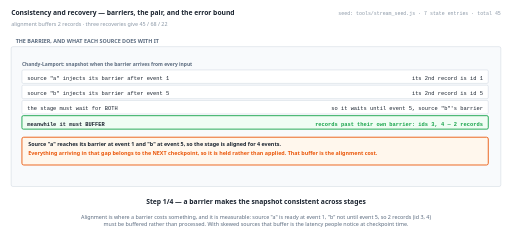
t = 0.00 s
t = 1.38 s: frame unchanged from t = 0.00 s, image omitted
t = 2.75 s: frame unchanged from t = 0.00 s, image omitted
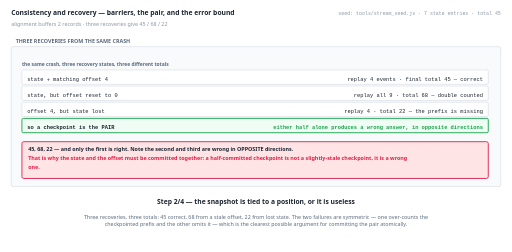
t = 5.50 s
t = 6.88 s: frame unchanged from t = 5.50 s, image omitted
t = 8.25 s: frame unchanged from t = 5.50 s, image omitted

The animated SVG that drew these frames (rendered in a browser with its animation timeline set to each time). Animation: 4 SMIL elements (animate=4); frames cover the first 8.25 s, repeats indefinitely.

<svg xmlns="http://www.w3.org/2000/svg" viewBox="0 0 1140 562" width="1140" height="562" role="img" aria-label="animated walkthrough"><rect width="1140" height="562" fill="#ffffff"/><g><animate attributeName="opacity" dur="22s" repeatCount="indefinite" calcMode="discrete" values="1;1;0;0" keyTimes="0;0.25;0.25;1"/><text x="24" y="34" font-family="system-ui,-apple-system,Segoe UI,sans-serif" font-size="15" font-weight="700" fill="#1b2430" text-anchor="start">Consistency and recovery — barriers, the pair, and the error bound</text><text x="24" y="58" font-family="system-ui,-apple-system,Segoe UI,sans-serif" font-size="12" font-weight="400" fill="#8a97a6" text-anchor="start">alignment buffers 2 records · three recoveries give 45 / 68 / 22</text><text x="1116" y="34" font-family="ui-monospace,SFMono-Regular,Menlo,Consolas,monospace" font-size="11" font-weight="400" fill="#8a97a6" text-anchor="end">seed: tools/stream_seed.js · 7 state entries · total 45</text><rect x="24" y="104" width="1092" height="312" rx="4" fill="#f8fafc" stroke="#c6d0db" stroke-width="1"/><text x="34" y="96" font-family="system-ui,-apple-system,Segoe UI,sans-serif" font-size="12" font-weight="700" fill="#5b6b7f" text-anchor="start">THE BARRIER, AND WHAT EACH SOURCE DOES WITH IT</text><text x="48" y="148" font-family="system-ui,-apple-system,Segoe UI,sans-serif" font-size="11" font-weight="700" fill="#5b6b7f" text-anchor="start">Chandy-Lamport: snapshot when the barrier arrives from every input</text><rect x="48" y="156" width="1040" height="30" rx="3" fill="#ffffff" stroke="#c6d0db" stroke-width="1"/><text x="60" y="178" font-family="ui-monospace,SFMono-Regular,Menlo,Consolas,monospace" font-size="12" font-weight="400" fill="#1b2430" text-anchor="start">source "a" injects its barrier after event 1</text><text x="1076" y="178" font-family="ui-monospace,SFMono-Regular,Menlo,Consolas,monospace" font-size="12" font-weight="400" fill="#1b2430" text-anchor="end">its 2nd record is id 1</text><rect x="48" y="190" width="1040" height="30" rx="3" fill="#ffffff" stroke="#c6d0db" stroke-width="1"/><text x="60" y="212" font-family="ui-monospace,SFMono-Regular,Menlo,Consolas,monospace" font-size="12" font-weight="400" fill="#1b2430" text-anchor="start">source "b" injects its barrier after event 5</text><text x="1076" y="212" font-family="ui-monospace,SFMono-Regular,Menlo,Consolas,monospace" font-size="12" font-weight="400" fill="#1b2430" text-anchor="end">its 2nd record is id 5</text><rect x="48" y="224" width="1040" height="30" rx="3" fill="#ffffff" stroke="#c6d0db" stroke-width="1"/><text x="60" y="246" font-family="ui-monospace,SFMono-Regular,Menlo,Consolas,monospace" font-size="12" font-weight="400" fill="#1b2430" text-anchor="start">the stage must wait for BOTH</text><text x="1076" y="246" font-family="ui-monospace,SFMono-Regular,Menlo,Consolas,monospace" font-size="12" font-weight="400" fill="#1b2430" text-anchor="end">so it waits until event 5, source "b"'s barrier</text><rect x="48" y="258" width="1040" height="30" rx="3" fill="#f0fdf4" stroke="#16a34a" stroke-width="2"/><text x="60" y="280" font-family="ui-monospace,SFMono-Regular,Menlo,Consolas,monospace" font-size="12" font-weight="700" fill="#1b2430" text-anchor="start">meanwhile it must BUFFER</text><text x="1076" y="280" font-family="ui-monospace,SFMono-Regular,Menlo,Consolas,monospace" font-size="12" font-weight="700" fill="#16a34a" text-anchor="end">records past their own barrier: ids 3, 4 — 2 records</text><rect x="48" y="306" width="1040" height="62" rx="4" fill="#fff7ed" stroke="#ea580c" stroke-width="2"/><text x="62" y="326" font-family="system-ui,-apple-system,Segoe UI,sans-serif" font-size="12" font-weight="700" fill="#1b2430" text-anchor="start">Source "a" reaches its barrier at event 1 and "b" at event 5, so the stage is aligned for 4 events.</text><text x="62" y="346" font-family="system-ui,-apple-system,Segoe UI,sans-serif" font-size="12" font-weight="700" fill="#ea580c" text-anchor="start">Everything arriving in that gap belongs to the NEXT checkpoint, so it is held rather than applied. That buffer is the alignment cost.</text><text x="570" y="456" font-family="system-ui,-apple-system,Segoe UI,sans-serif" font-size="15" font-weight="700" fill="#1b2430" text-anchor="middle">Step 1/4 — a barrier makes the snapshot consistent across stages</text><text x="570" y="488" font-family="system-ui,-apple-system,Segoe UI,sans-serif" font-size="12" font-weight="400" fill="#5b6b7f" text-anchor="middle">Alignment is where a barrier costs something, and it is measurable: source "a" is ready at event 1, "b" not until event 5, so 2 records (id 3, 4)</text><text x="570" y="505" font-family="system-ui,-apple-system,Segoe UI,sans-serif" font-size="12" font-weight="400" fill="#5b6b7f" text-anchor="middle">must be buffered rather than processed. With skewed sources that buffer is the latency people notice at checkpoint time.</text></g><g opacity="0"><animate attributeName="opacity" dur="22s" repeatCount="indefinite" calcMode="discrete" values="0;0;1;1;0;0" keyTimes="0;0.25;0.25;0.5;0.5;1"/><text x="24" y="34" font-family="system-ui,-apple-system,Segoe UI,sans-serif" font-size="15" font-weight="700" fill="#1b2430" text-anchor="start">Consistency and recovery — barriers, the pair, and the error bound</text><text x="24" y="58" font-family="system-ui,-apple-system,Segoe UI,sans-serif" font-size="12" font-weight="400" fill="#8a97a6" text-anchor="start">alignment buffers 2 records · three recoveries give 45 / 68 / 22</text><text x="1116" y="34" font-family="ui-monospace,SFMono-Regular,Menlo,Consolas,monospace" font-size="11" font-weight="400" fill="#8a97a6" text-anchor="end">seed: tools/stream_seed.js · 7 state entries · total 45</text><rect x="24" y="104" width="1092" height="312" rx="4" fill="#f8fafc" stroke="#c6d0db" stroke-width="1"/><text x="34" y="96" font-family="system-ui,-apple-system,Segoe UI,sans-serif" font-size="12" font-weight="700" fill="#5b6b7f" text-anchor="start">THREE RECOVERIES FROM THE SAME CRASH</text><text x="48" y="148" font-family="system-ui,-apple-system,Segoe UI,sans-serif" font-size="11" font-weight="700" fill="#5b6b7f" text-anchor="start">the same crash, three recovery states, three different totals</text><rect x="48" y="156" width="1040" height="32" rx="3" fill="#ffffff" stroke="#c6d0db" stroke-width="1"/><text x="60" y="180" font-family="ui-monospace,SFMono-Regular,Menlo,Consolas,monospace" font-size="12" font-weight="400" fill="#1b2430" text-anchor="start">state + matching offset 4</text><text x="1076" y="180" font-family="ui-monospace,SFMono-Regular,Menlo,Consolas,monospace" font-size="12" font-weight="400" fill="#1b2430" text-anchor="end">replay 4 events · final total 45 — correct</text><rect x="48" y="192" width="1040" height="32" rx="3" fill="#ffffff" stroke="#c6d0db" stroke-width="1"/><text x="60" y="216" font-family="ui-monospace,SFMono-Regular,Menlo,Consolas,monospace" font-size="12" font-weight="400" fill="#1b2430" text-anchor="start">state, but offset reset to 0</text><text x="1076" y="216" font-family="ui-monospace,SFMono-Regular,Menlo,Consolas,monospace" font-size="12" font-weight="400" fill="#1b2430" text-anchor="end">replay all 9 · total 68 — double counted</text><rect x="48" y="228" width="1040" height="32" rx="3" fill="#ffffff" stroke="#c6d0db" stroke-width="1"/><text x="60" y="252" font-family="ui-monospace,SFMono-Regular,Menlo,Consolas,monospace" font-size="12" font-weight="400" fill="#1b2430" text-anchor="start">offset 4, but state lost</text><text x="1076" y="252" font-family="ui-monospace,SFMono-Regular,Menlo,Consolas,monospace" font-size="12" font-weight="400" fill="#1b2430" text-anchor="end">replay 4 · total 22 — the prefix is missing</text><rect x="48" y="264" width="1040" height="32" rx="3" fill="#f0fdf4" stroke="#16a34a" stroke-width="2"/><text x="60" y="288" font-family="ui-monospace,SFMono-Regular,Menlo,Consolas,monospace" font-size="12" font-weight="700" fill="#1b2430" text-anchor="start">so a checkpoint is the PAIR</text><text x="1076" y="288" font-family="ui-monospace,SFMono-Regular,Menlo,Consolas,monospace" font-size="12" font-weight="700" fill="#16a34a" text-anchor="end">either half alone produces a wrong answer, in opposite directions</text><rect x="48" y="316" width="1040" height="82" rx="4" fill="#ffe4e6" stroke="#e11d48" stroke-width="2"/><text x="62" y="336" font-family="system-ui,-apple-system,Segoe UI,sans-serif" font-size="12" font-weight="700" fill="#1b2430" text-anchor="start">45, 68, 22 — and only the first is right. Note the second and third are wrong in OPPOSITE directions.</text><text x="62" y="356" font-family="system-ui,-apple-system,Segoe UI,sans-serif" font-size="12" font-weight="700" fill="#e11d48" text-anchor="start">That is why the state and the offset must be committed together: a half-committed checkpoint is not a slightly-stale checkpoint, it is a wrong</text><text x="62" y="376" font-family="system-ui,-apple-system,Segoe UI,sans-serif" font-size="12" font-weight="700" fill="#e11d48" text-anchor="start">one.</text><text x="570" y="456" font-family="system-ui,-apple-system,Segoe UI,sans-serif" font-size="15" font-weight="700" fill="#1b2430" text-anchor="middle">Step 2/4 — the snapshot is tied to a position, or it is useless</text><text x="570" y="488" font-family="system-ui,-apple-system,Segoe UI,sans-serif" font-size="12" font-weight="400" fill="#5b6b7f" text-anchor="middle">Three recoveries, three totals: 45 correct, 68 from a stale offset, 22 from lost state. The two failures are symmetric — one over-counts the</text><text x="570" y="505" font-family="system-ui,-apple-system,Segoe UI,sans-serif" font-size="12" font-weight="400" fill="#5b6b7f" text-anchor="middle">checkpointed prefix and the other omits it — which is the clearest possible argument for committing the pair atomically.</text></g><g opacity="0"><animate attributeName="opacity" dur="22s" repeatCount="indefinite" calcMode="discrete" values="0;0;1;1;0;0" keyTimes="0;0.5;0.5;0.75;0.75;1"/><text x="24" y="34" font-family="system-ui,-apple-system,Segoe UI,sans-serif" font-size="15" font-weight="700" fill="#1b2430" text-anchor="start">Consistency and recovery — barriers, the pair, and the error bound</text><text x="24" y="58" font-family="system-ui,-apple-system,Segoe UI,sans-serif" font-size="12" font-weight="400" fill="#8a97a6" text-anchor="start">alignment buffers 2 records · three recoveries give 45 / 68 / 22</text><text x="1116" y="34" font-family="ui-monospace,SFMono-Regular,Menlo,Consolas,monospace" font-size="11" font-weight="400" fill="#8a97a6" text-anchor="end">seed: tools/stream_seed.js · 7 state entries · total 45</text><rect x="24" y="104" width="1092" height="312" rx="4" fill="#f8fafc" stroke="#c6d0db" stroke-width="1"/><text x="34" y="96" font-family="system-ui,-apple-system,Segoe UI,sans-serif" font-size="12" font-weight="700" fill="#5b6b7f" text-anchor="start">WHAT HAPPENS TO THE EVENTS AFTER THE LAST CHECKPOINT</text><text x="48" y="148" font-family="system-ui,-apple-system,Segoe UI,sans-serif" font-size="11" font-weight="700" fill="#5b6b7f" text-anchor="start">the same checkpoint mechanism, two guarantees</text><rect x="48" y="156" width="1040" height="32" rx="3" fill="#ffffff" stroke="#c6d0db" stroke-width="1"/><text x="60" y="180" font-family="ui-monospace,SFMono-Regular,Menlo,Consolas,monospace" font-size="12" font-weight="400" fill="#1b2430" text-anchor="start">at-least-once checkpointing</text><text x="1076" y="180" font-family="ui-monospace,SFMono-Regular,Menlo,Consolas,monospace" font-size="12" font-weight="400" fill="#1b2430" text-anchor="end">the 4 events after event 4 may be applied twice</text><rect x="48" y="192" width="1040" height="32" rx="3" fill="#ffffff" stroke="#c6d0db" stroke-width="1"/><text x="60" y="216" font-family="ui-monospace,SFMono-Regular,Menlo,Consolas,monospace" font-size="12" font-weight="400" fill="#1b2430" text-anchor="start">the damage</text><text x="1076" y="216" font-family="ui-monospace,SFMono-Regular,Menlo,Consolas,monospace" font-size="12" font-weight="400" fill="#1b2430" text-anchor="end">up to 22 double-counted — 49% of the 45 total</text><rect x="48" y="228" width="1040" height="32" rx="3" fill="#f0fdf4" stroke="#16a34a" stroke-width="2"/><text x="60" y="252" font-family="ui-monospace,SFMono-Regular,Menlo,Consolas,monospace" font-size="12" font-weight="700" fill="#1b2430" text-anchor="start">exactly-once checkpointing</text><text x="1076" y="252" font-family="ui-monospace,SFMono-Regular,Menlo,Consolas,monospace" font-size="12" font-weight="700" fill="#16a34a" text-anchor="end">state and offsets align, so those 4 are applied exactly once</text><rect x="48" y="264" width="1040" height="32" rx="3" fill="#ffffff" stroke="#c6d0db" stroke-width="1"/><text x="60" y="288" font-family="ui-monospace,SFMono-Regular,Menlo,Consolas,monospace" font-size="12" font-weight="400" fill="#1b2430" text-anchor="start">what it costs</text><text x="1076" y="288" font-family="ui-monospace,SFMono-Regular,Menlo,Consolas,monospace" font-size="12" font-weight="400" fill="#1b2430" text-anchor="end">the alignment above — 2 buffered records per checkpoint, and a two-phase commit at the sink</text><rect x="48" y="316" width="1040" height="62" rx="4" fill="#fff7ed" stroke="#ea580c" stroke-width="2"/><text x="62" y="336" font-family="system-ui,-apple-system,Segoe UI,sans-serif" font-size="12" font-weight="700" fill="#1b2430" text-anchor="start">At-least-once is not "nearly exactly-once": the error is bounded by the checkpoint interval, so a longer interval is a LARGER possible error.</text><text x="62" y="356" font-family="system-ui,-apple-system,Segoe UI,sans-serif" font-size="12" font-weight="700" fill="#ea580c" text-anchor="start">Which couples the two settings from concept 2 — the frequency you chose for recovery time also sets the worst-case double count.</text><text x="570" y="456" font-family="system-ui,-apple-system,Segoe UI,sans-serif" font-size="15" font-weight="700" fill="#1b2430" text-anchor="middle">Step 3/4 — at-least-once and exactly-once recovery differ here</text><text x="570" y="488" font-family="system-ui,-apple-system,Segoe UI,sans-serif" font-size="12" font-weight="400" fill="#5b6b7f" text-anchor="middle">The coupling in the note is the useful observation. Checkpoint interval was presented as an I/O-versus-recovery-time trade; under at-least-once it</text><text x="570" y="505" font-family="system-ui,-apple-system,Segoe UI,sans-serif" font-size="12" font-weight="400" fill="#5b6b7f" text-anchor="middle">is also the bound on how wrong an answer can be — up to 22 of 45 here. Lengthening the interval to save I/O quietly widens the error window.</text></g><g opacity="0"><animate attributeName="opacity" dur="22s" repeatCount="indefinite" calcMode="discrete" values="0;0;1;1" keyTimes="0;0.75;0.75;1"/><text x="24" y="34" font-family="system-ui,-apple-system,Segoe UI,sans-serif" font-size="15" font-weight="700" fill="#1b2430" text-anchor="start">Consistency and recovery — barriers, the pair, and the error bound</text><text x="24" y="58" font-family="system-ui,-apple-system,Segoe UI,sans-serif" font-size="12" font-weight="400" fill="#8a97a6" text-anchor="start">alignment buffers 2 records · three recoveries give 45 / 68 / 22</text><text x="1116" y="34" font-family="ui-monospace,SFMono-Regular,Menlo,Consolas,monospace" font-size="11" font-weight="400" fill="#8a97a6" text-anchor="end">seed: tools/stream_seed.js · 7 state entries · total 45</text><rect x="24" y="104" width="1092" height="312" rx="4" fill="#f8fafc" stroke="#c6d0db" stroke-width="1"/><text x="34" y="96" font-family="system-ui,-apple-system,Segoe UI,sans-serif" font-size="12" font-weight="700" fill="#5b6b7f" text-anchor="start">WHAT PERSISTENCE MAKES PERMANENT</text><text x="48" y="148" font-family="system-ui,-apple-system,Segoe UI,sans-serif" font-size="11" font-weight="700" fill="#5b6b7f" text-anchor="start">watermarks plus allowed lateness are the only garbage collector</text><rect x="48" y="156" width="1040" height="32" rx="3" fill="#ffffff" stroke="#c6d0db" stroke-width="1"/><text x="60" y="180" font-family="ui-monospace,SFMono-Regular,Menlo,Consolas,monospace" font-size="12" font-weight="400" fill="#1b2430" text-anchor="start">entries collectable in this stream</text><text x="1076" y="180" font-family="ui-monospace,SFMono-Regular,Menlo,Consolas,monospace" font-size="12" font-weight="400" fill="#1b2430" text-anchor="end">6 of 7</text><rect x="48" y="192" width="1040" height="32" rx="3" fill="#ffffff" stroke="#c6d0db" stroke-width="1"/><text x="60" y="216" font-family="ui-monospace,SFMono-Regular,Menlo,Consolas,monospace" font-size="12" font-weight="400" fill="#1b2430" text-anchor="start">entries that are never collectable</text><text x="1076" y="216" font-family="ui-monospace,SFMono-Regular,Menlo,Consolas,monospace" font-size="12" font-weight="400" fill="#1b2430" text-anchor="end">1 — a@480, holding 8</text><rect x="48" y="228" width="1040" height="32" rx="3" fill="#ffffff" stroke="#c6d0db" stroke-width="1"/><text x="60" y="252" font-family="ui-monospace,SFMono-Regular,Menlo,Consolas,monospace" font-size="12" font-weight="400" fill="#1b2430" text-anchor="start">what would collect them</text><text x="1076" y="252" font-family="ui-monospace,SFMono-Regular,Menlo,Consolas,monospace" font-size="12" font-weight="400" fill="#1b2430" text-anchor="end">the watermark passing the window end plus allowed lateness</text><rect x="48" y="264" width="1040" height="32" rx="3" fill="#f0fdf4" stroke="#16a34a" stroke-width="2"/><text x="60" y="288" font-family="ui-monospace,SFMono-Regular,Menlo,Consolas,monospace" font-size="12" font-weight="700" fill="#1b2430" text-anchor="start">what persistence changes</text><text x="1076" y="288" font-family="ui-monospace,SFMono-Regular,Menlo,Consolas,monospace" font-size="12" font-weight="700" fill="#16a34a" text-anchor="end">the leak now survives every restart, instead of being cleared by one</text><rect x="48" y="316" width="1040" height="62" rx="4" fill="#ffe4e6" stroke="#e11d48" stroke-width="2"/><text x="62" y="336" font-family="system-ui,-apple-system,Segoe UI,sans-serif" font-size="12" font-weight="700" fill="#1b2430" text-anchor="start">A restart used to clear a leaked entry by accident. With persisted state it is restored faithfully, forever.</text><text x="62" y="356" font-family="system-ui,-apple-system,Segoe UI,sans-serif" font-size="12" font-weight="700" fill="#e11d48" text-anchor="start">So "bound the state" is not advice about efficiency — on an unbounded stream an uncollected entry is a permanent allocation per key.</text><text x="570" y="456" font-family="system-ui,-apple-system,Segoe UI,sans-serif" font-size="15" font-weight="700" fill="#1b2430" text-anchor="middle">Step 4/4 — and state grows unless something bounds it</text><text x="570" y="488" font-family="system-ui,-apple-system,Segoe UI,sans-serif" font-size="12" font-weight="400" fill="#5b6b7f" text-anchor="middle">The sting is in the last row. Before persistence, a window that never closed was cleared by the next deploy; with a durable state store it is</text><text x="570" y="505" font-family="system-ui,-apple-system,Segoe UI,sans-serif" font-size="12" font-weight="400" fill="#5b6b7f" text-anchor="middle">checkpointed, uploaded and restored indefinitely. 1 of 7 entries here is in that category, and the only mechanism that would ever free it is the</text><text x="570" y="522" font-family="system-ui,-apple-system,Segoe UI,sans-serif" font-size="12" font-weight="400" fill="#5b6b7f" text-anchor="middle">watermark.</text></g></svg>
